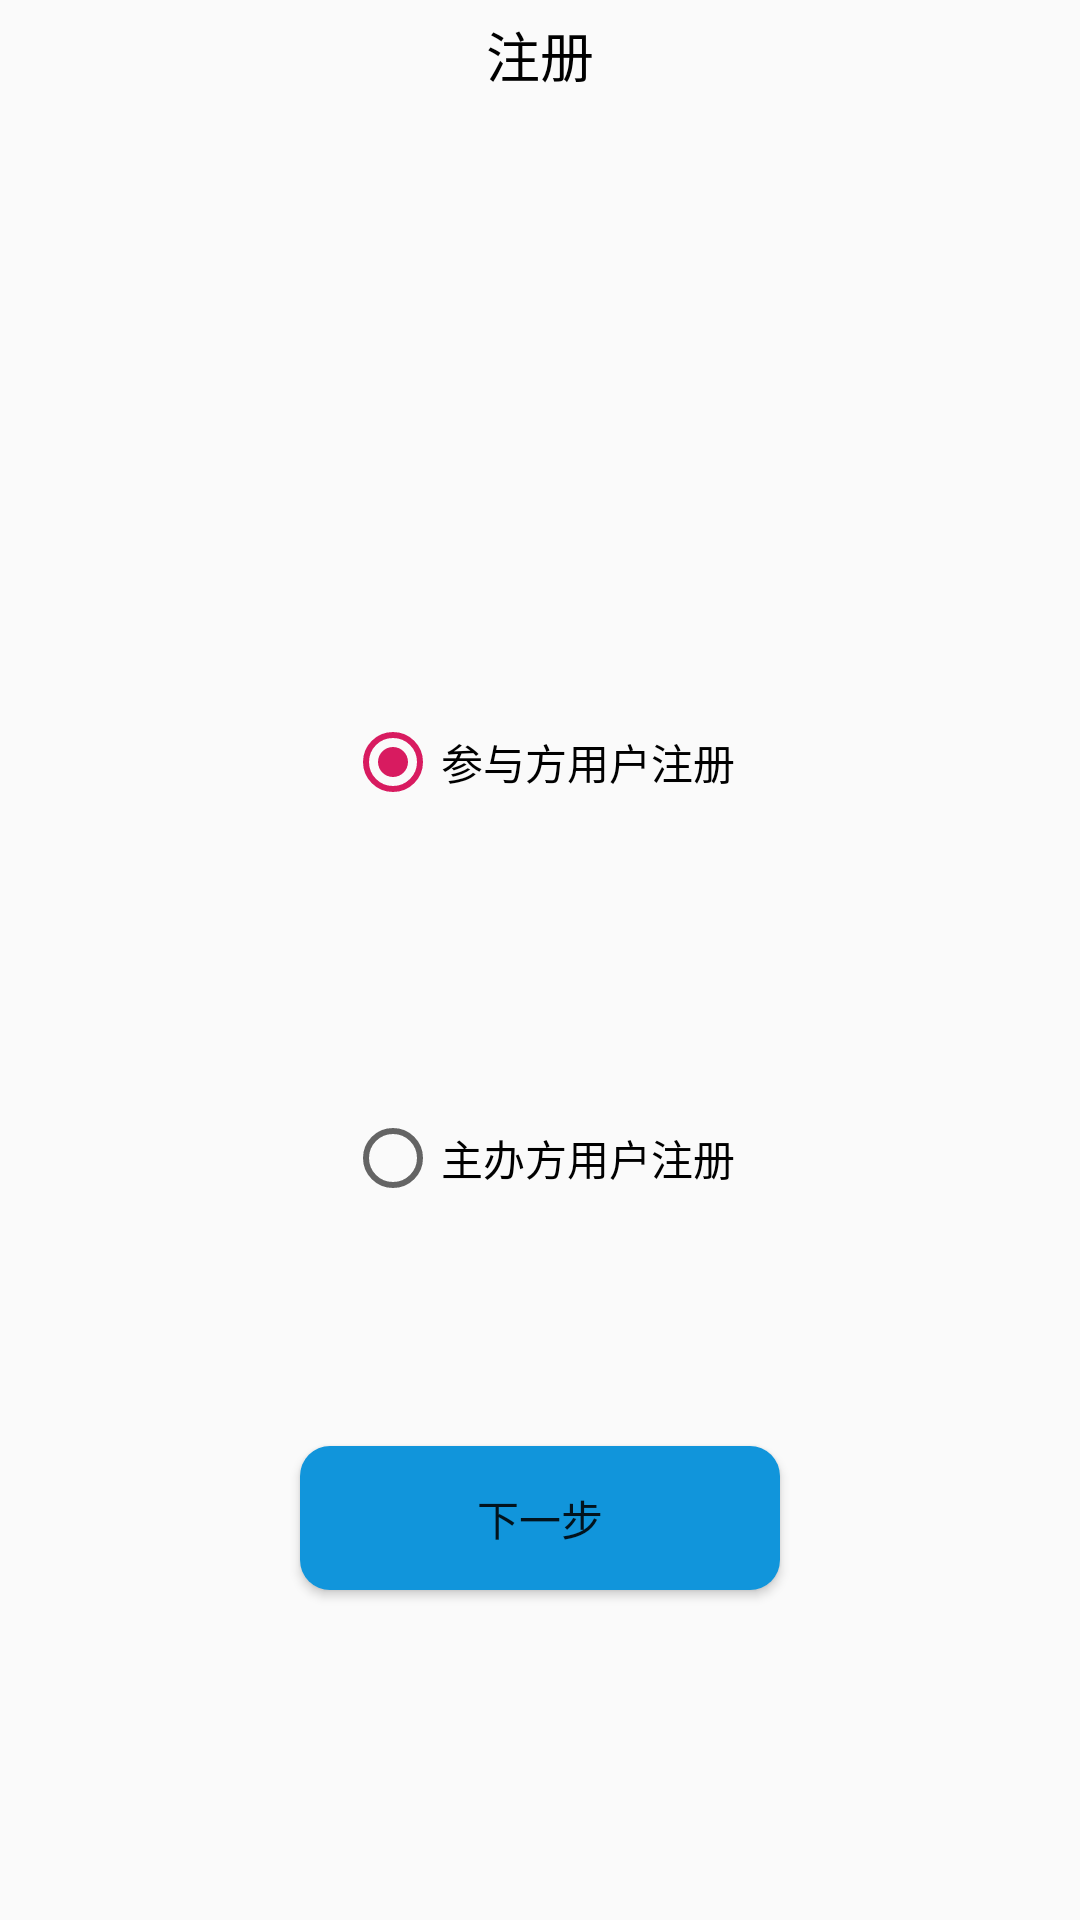

Produce the Android XML layout that renders to this screen, including the resource entries it uses.
<!-- AndroidManifest.xml: application theme AppTheme -->
<!-- res/layout/activity_register.xml -->
<?xml version="1.0" encoding="utf-8"?>

<RelativeLayout xmlns:android="http://schemas.android.com/apk/res/android"
              android:orientation="vertical"
              android:layout_width="match_parent"
              android:fitsSystemWindows="true"
              android:layout_height="match_parent">
    <RelativeLayout
            android:layout_width="match_parent"
            android:layout_height="wrap_content">
        <ImageView
                android:layout_width="wrap_content"
                android:layout_height="wrap_content"
                android:id="@+id/close_register"
                android:src="@drawable/close">
        </ImageView>
        <TextView
                android:layout_width="match_parent"
                android:layout_height="wrap_content"
                android:textColor="#000000"
                android:text="注册"
                android:textSize="18sp"
                android:typeface="sans"
                android:layout_marginTop="5dp"
                android:gravity="center">
        </TextView>
    </RelativeLayout>
    <RadioGroup
            android:layout_width="wrap_content"
            android:layout_height="wrap_content"
            android:layout_centerInParent="true"
            android:id="@+id/choose_register"
            android:orientation="vertical">

        <RadioButton
                android:layout_width="wrap_content"
                android:layout_height="wrap_content"
                android:checked="true"
                android:text="参与方用户注册"
                android:id="@+id/user_register">
        </RadioButton>
        <RadioButton
                android:layout_width="wrap_content"
                android:layout_height="wrap_content"
                android:layout_marginTop="100dp"
                android:text="主办方用户注册"
                android:id="@+id/sponsor_register">
        </RadioButton>

    </RadioGroup>

    <Button
            android:layout_width="match_parent"
            android:layout_marginEnd="100dp"
            android:layout_marginStart="100dp"
            android:layout_height="wrap_content"
            android:text="下一步"
            android:id="@+id/register_next"
            android:layout_centerHorizontal="true"
            android:layout_marginTop="80dp"
            android:layout_below="@id/choose_register"
            android:background="@drawable/login_button_shape">
    </Button>

</RelativeLayout>
<!-- resources referenced by this layout -->
<resources>
  <!-- drawable login_button_shape (drawable) -->
  <selector xmlns:android="http://schemas.android.com/apk/res/android">
  
      <item android:state_pressed="false">
          <shape>
  
              
              <solid android:color="#1195db" />
  
              
              
              <corners android:radius="10dip" />
          </shape>
      </item>
  
      <item android:state_pressed="true">
          <shape>
  
              
              <solid android:color="#17abe3" />
  
              
              
              <corners android:radius="10dip" />
              
          </shape>
      </item>
  
  </selector>
  <style name="AppTheme" parent="Theme.AppCompat.Light.NoActionBar">
          
          <item name="colorPrimary">@color/colorPrimary</item>
          <item name="colorPrimaryDark">@color/colorPrimaryDark</item>
          <item name="colorAccent">@color/colorAccent</item>
      </style>
  <color name="colorPrimary">#008577</color>
  <color name="colorPrimaryDark">#00574B</color>
  <color name="colorAccent">#D81B60</color>
</resources>
